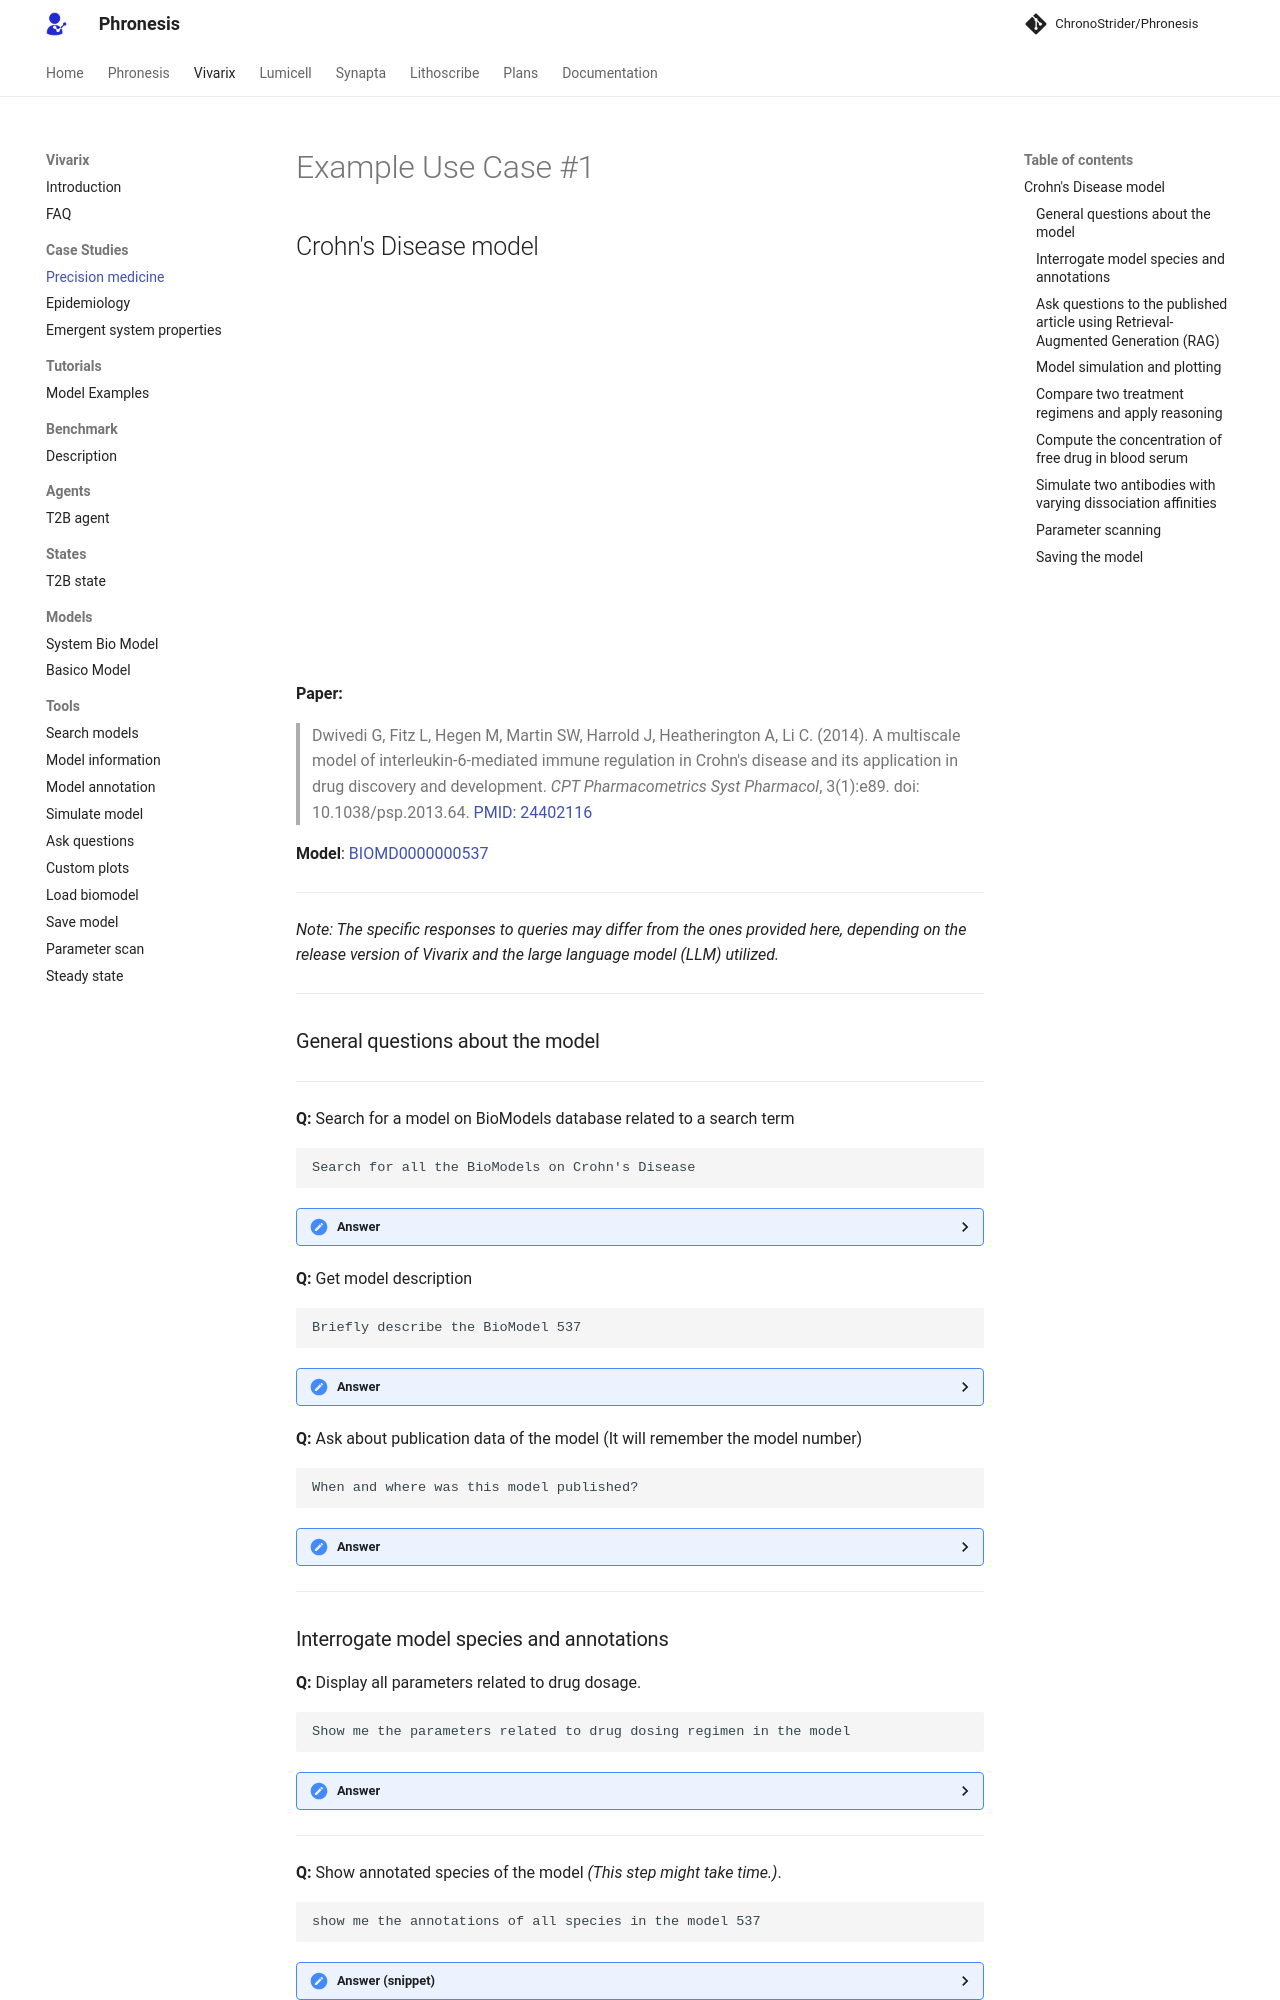

repository: AtlasRoX/phronesis-CS · page: vivarix/cases/Case_1/index.html · generator: mkdocs

# Example Use Case #1
## Crohn's Disease model

<iframe width="672" height="378" src="https://www.youtube.com/embed/Mp9quRxtE10" frameborder="0" allowfullscreen></iframe>

**Paper:**
> Dwivedi G, Fitz L, Hegen M, Martin SW, Harrold J, Heatherington A, Li C. (2014). A multiscale model of interleukin-6-mediated immune regulation in Crohn's disease and its application in drug discovery and development. *CPT Pharmacometrics Syst Pharmacol*, 3(1):e89. doi: 10.1038/psp.2013.64. [PMID: 24402116](https://pubmed.ncbi.nlm.nih.gov/24402116/)

**Model**: [BIOMD0000000537](https://www.ebi.ac.uk/biomodels/BIOMD0000000537)

<hr>

<i>Note: The specific responses to queries may differ from the ones provided here, depending on the release version of Vivarix and the large language model (LLM) utilized.</i>

<hr>

### General questions about the model

<hr>

**Q:** Search for a model on BioModels database related to a search term <br>

```
Search for all the BioModels on Crohn's Disease
```

<details>
<summary>Answer</summary>

<table>
<thead>
<tr>
<th>#</th>
<th>BioModel ID</th>
<th>BioModel Name</th>
<th>Format</th>
<th>Submission Date</th>
</tr>
</thead>
<tbody>
<tr>
<td>1</td>
<td>BIOMD0000000535</td>
<td>Dwivedi2014 - Crohns IL6 Disease model - Anti-IL6 Antibody</td>
<td>SBML</td>
<td>2014-08-04</td>
</tr>
<tr>
<td>2</td>
<td>BIOMD0000000536</td>
<td>Dwivedi2014 - Crohns IL6 Disease model - sgp130 activity</td>
<td>SBML</td>
<td>2014-08-04</td>
</tr>
<tr>
<td>3</td>
<td>BIOMD0000000537</td>
<td>Dwivedi2014 - Crohns IL6 Disease model - Anti-IL6R Antibody</td>
<td>SBML</td>
<td>2014-08-04</td>
</tr>
</tbody>
</table>
</details>


**Q:** Get model description <br>

```
Briefly describe the BioModel 537
```

<details>
<summary>Answer</summary>

<h3>Description:</h3>
<p>This model consists of four interconnected models that explore different aspects of Crohn's disease related to Interleukin-6 (IL-6) inhibition. The models include:</p>

<ul>
<li>Healthy Volunteer model</li>
<li>Crohn's Disease - IL-6 Antibody</li>
<li>Crohn's Disease - sgp130FC</li>
<li>Crohn's Disease - IL-6Ra Antibody</li>
</ul>

<p>The primary focus is on simulating the differential activity of various ligands on IL-6 signaling, which impacts the activity of Signal Transducer and Activator of Transcription 3 (STAT3) and the production of the biomarker C-Reactive Protein (CRP).</p>

<p>The model is detailed in the article titled <i>A multiscale model of interleukin-6-mediated immune regulation in Crohn's disease and its application in drug discovery and development</i>, published in CPT Pharmacometrics & Systems Pharmacology in 2014.</p>

<p>This model is hosted on the BioModels Database and can be identified by the ID BIOMD0000000537.</p>

</details>

**Q:** Ask about publication data of the model (It will remember the model number) <br>

```
When and where was this model published?
```

<details>
<summary>Answer</summary>

<h3>Publication Information</h3>
<p>The model was published in the article titled "A multiscale model of interleukin-6-mediated immune regulation in Crohn's disease and its application in drug discovery and development."</p>

<h4>Publication Details:</h4>
<ul>
  <li><strong>Authors:</strong> Dwivedi G, Fitz L, Hegen M, Martin SW, Harrold J, Heatherington A, Li C.</li>
  <li><strong>Journal:</strong> CPT Pharmacometrics & Systems Pharmacology</li>
  <li><strong>Publication Date:</strong> 2014</li>
  <li><strong>Volume:</strong> 3</li>
  <li><strong>Article Identifier:</strong> e89</li>
  <li><strong>Link to Article:</strong> PubMed</li>
</ul>

<p>This study discusses the development of a multiscale systems model for understanding IL-6-mediated immune regulation in Crohn's disease and its implications for drug discovery.</p>
</details>

<hr>

### Interrogate model species and annotations


**Q:** Display all parameters related to drug dosage. <br>

```
Show me the parameters related to drug dosing regimen in the model
```

<details>
<summary>Answer</summary>

<p>The parameters related to the drug dosing regimen in the BioModel 537 include:</p>

<ul>
  <li><strong>Dose:</strong> The amount of drug administered in a single dose.</li>
  <li><strong>DoseQ2W:</strong> The dosage administered every two weeks.</li>
  <li><strong>Initial for Dose:</strong> Initial concentration for the standard dose.</li>
  <li><strong>Initial for DoseQ2W:</strong> Initial concentration for the dosage administered every two weeks.</li>
  <li><strong>infusionTime:</strong> The duration of the drug infusion.</li>
</ul>

<p>These parameters are crucial for defining how the drug is administered over time and help in modeling the effects of different dosing schedules on the pharmacokinetics and pharmacodynamics of the drug.</p>

</details>
<hr>

**Q:** Show annotated species of the model _(This step might take time.)_. <br>

```
show me the annotations of all species in the model 537
```

<details>
<summary>Answer (snippet)</summary>
<img src="../figures/C1_q4.2.png" width="600"/>
</details>

**Q:** Show all species of a specific type in the model <br>

```
Show annotations of all interleukins in model 537
```

<details>
<summary>Answer</summary>
<img src="../figures/C1_q4.3.png" width="600"/>
</details>

**Q:** Interrogate specific species in the model <br>

```
what is R in this model?
```

<details>
<summary>Answer</summary>
<img src="../figures/C1_q4.4.png" width="600"/>
</details>
